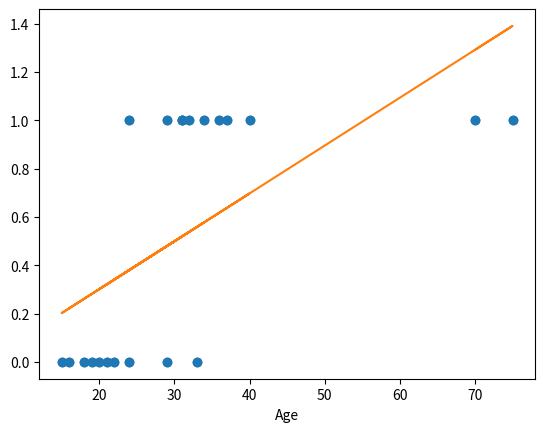

Reproduce this figure in Python.
import matplotlib.pyplot as plt
import numpy as np

age =np.array([16,24,31,29,40,33,18,15,19,21,29,31,24,20,34,22,32,36,37,75,70])
job = np.array([0,0,1,0,1,0,0,0,0,0,1,1,1,0,1,0,1,1,1,1,1])

# print(len(age))
# print(len(job))

plt.scatter(age,job)
plt.xlabel('Age')
# plt.show()

m,c = np.polyfit(age,job,1)
plt.xlabel('Age')
plt.plot(age,job,'o')
plt.plot(age,m * age + c)
plt.show()

